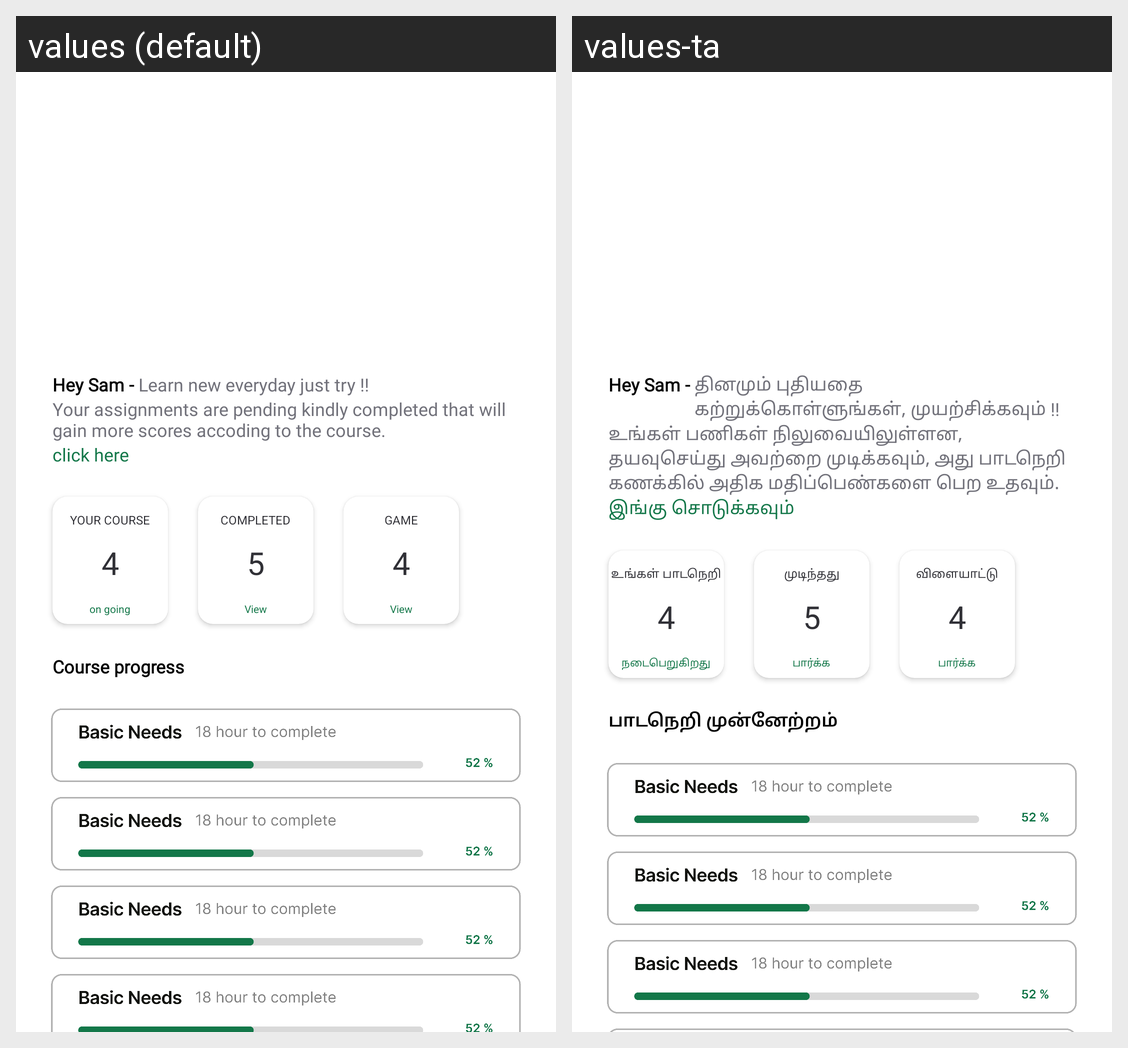

Locale-by-locale string values for the Android screen shown in this grid:
Android screen res/layout/fragment_profile.xml rendered under 2 locales, left to right: values (default), values-ta. Device: Nexus 5 (rendered at 1080×1920; each locale shown at half size, 540×960, under a caption strip naming it); theme Theme.DeafAndMute.
Strings drawn on this screen, with the default value and each locale's value (text and hints the layout hard-codes, and strings that could not be matched under every locale, appear in the picture but are not listed):

learn_new_everyday_just_try
  values: Learn new everyday just try !!
  values-ta: தினமும் புதியதை கற்றுக்கொள்ளுங்கள், முயற்சிக்கவும் !!

your_assignments_are_pending_kindly_completed_that_will_gain_more_scores_accoding_to_the_course
  values: Your assignments are pending kindly completed that will gain more scores accoding to the course.
  values-ta: உங்கள் பணிகள் நிலுவையிலுள்ளன, தயவுசெய்து அவற்றை முடிக்கவும், அது பாடநெறி கணக்கில் அதிக மதிப்பெண்களை பெற உதவும்.

click_here
  values: click here
  values-ta: இங்கு சொடுக்கவும்

your_course
  values: YOUR COURSE
  values-ta: உங்கள் பாடநெறி

on_going
  values: on going
  values-ta: நடைபெறுகிறது

completed
  values: COMPLETED
  values-ta: முடிந்தது

view
  values: View
  values-ta: பார்க்க

game
  values: GAME
  values-ta: விளையாட்டு

course_progress
  values: Course progress
  values-ta: பாடநெறி முன்னேற்றம்
